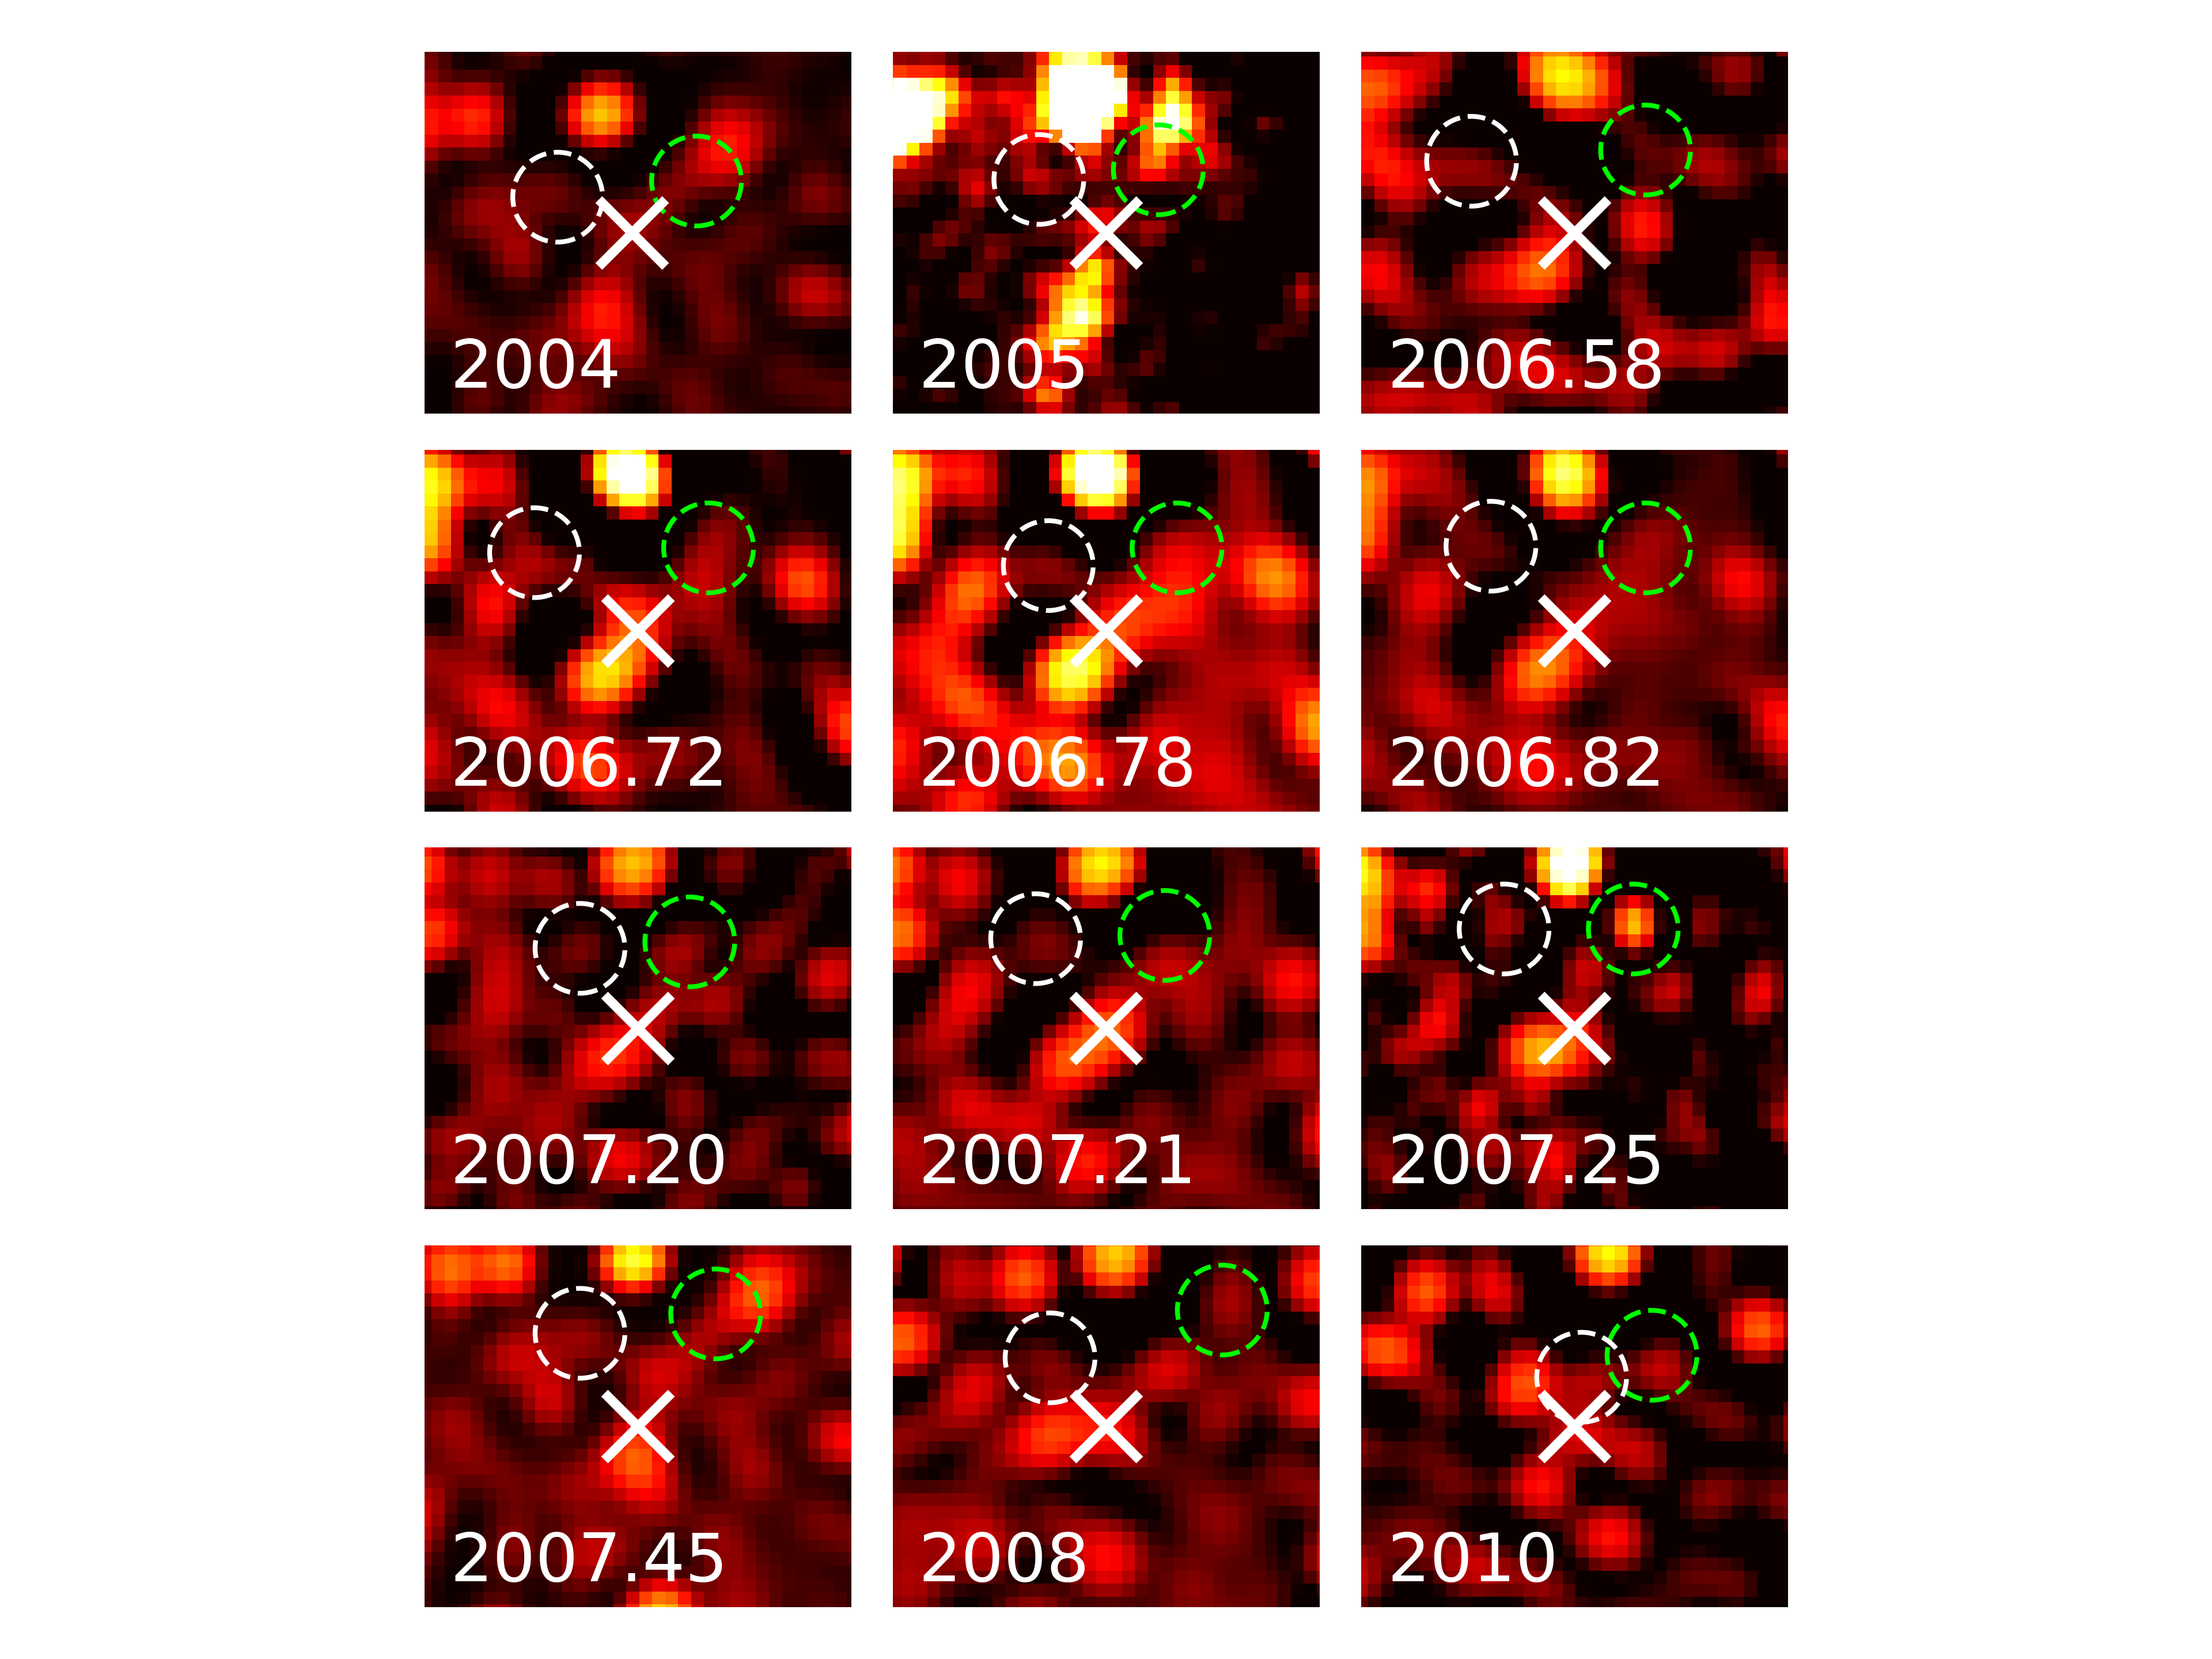

Here is the Python script that generated this plot:
import numpy as np
import matplotlib
import matplotlib.pyplot as plt
import matplotlib.mlab as mlab
import matplotlib.cm as cm
import matplotlib.image as mpimg
from PIL import Image
from astropy.utils.data import download_file
from astropy.io import fits
from pylab import *
from optparse import OptionParser
from matplotlib.colors import LogNorm
from mpl_toolkits.axes_grid1 import ImageGrid
from PIL import Image


#data = np.loadtxt("plot_me.dat")
#x,y=np.loadtxt("plot_me.dat",unpack=True) #thanks warren!
#x,y =  zip(*data)
#plot.plot(x, y, linewidth=2.0)

#image_data_1a = fits.getdata('2013_naco.fits')
#image_data_1b = fits.getdata('2002_naco.fits')
#image_data_1b = fits.getdata('2002_naco_gg.fits')
#image_data_1b = fits.getdata('2002_naco_gggg.fits')
#image_data_1c = fits.getdata('2003_naco.fits')


image_data_1 = fits.getdata('2004_naco_f.fits')
#image_data_2 = fits.getdata('2005_naco_b.fits')
image_data_2 = fits.getdata('2005_naco_gggg.fits')
#image_data_3 = fits.getdata('2006_naco.fits') 2006_naco = 2006_d
image_data_3 = fits.getdata('2006_a.fits')
image_data_4 = fits.getdata('2006_b.fits')
image_data_5 = fits.getdata('2006_c.fits')
image_data_6 = fits.getdata('2006_d.fits')
  
image_data_7 = fits.getdata('2007_naco_a.fits')
image_data_8 = fits.getdata('2007_naco_b.fits')
image_data_9 = fits.getdata('2007_naco_c.fits')
image_data_10 = fits.getdata('2007_naco_d.fits')

image_data_11 = fits.getdata('2008_naco.fits')
#image_data_6 = fits.getdata('2009_naco.fits')


image_data_12 = fits.getdata('2010_naco_a.fits')
#image_data_8 = fits.getdata('2011_naco.fits')
#image_data_9 = fits.getdata('2012_naco.fits')


print(type(image_data_1))
print(image_data_1.shape)

print(type(image_data_2))
print(image_data_2.shape)

print(type(image_data_3))
print(image_data_3.shape)

print(type(image_data_4))
print(image_data_4.shape)

print(type(image_data_5))
print(image_data_5.shape)

#print(type(image_data_6))
#print(image_data_6.shape)

print(type(image_data_7))
print(image_data_7.shape)

#print(type(image_data_8))
#print(image_data_8.shape)
#
#print(type(image_data_9))
#print(image_data_9.shape)


fig = plt.figure()
########################
a = [0,301,0,301]
b = 14
c = 'white'
#########################################################################
#ax1a = fig.add_subplot(431)
#######
#ax1a.text(147.0+4, 162.0, '133 mas', color='black', size=8)
#ax1a.plot([149+4, 159+4], [161, 161], color='black')
#
#ax1a.arrow(165, 170, -10 , 0, head_width=2, head_length=4, fc= 'black', ec= 'black')
#ax1a.arrow(165, 170, 0 , 10, head_width=2, head_length=4, fc= 'black', ec= 'black')
#
#ax1a.text(150.0, 172.0, 'East', color='black', size=8)
#ax1a.text(154.0, 182.0, 'North', color='black', size=8)
#
#######
#image_data_10a = np.sqrt(image_data_1a**2)/4239.16 # Normalize it
#
#image_data_100a = image_data_10a-image_data_10a
#
#ax1a.imshow(image_data_100a, cmap='hot', norm=LogNorm(vmin=0.002, vmax=.4), origin='lower', interpolation='none', extent=a)
#
#ax1a.text(62.0, 23.5, 'X8', color='white', size=14)
#
#plt.tick_params(
#    axis='both',          # changes apply to the x-axis
#    which='both',      # both major and minor ticks are affected
#    bottom='off',      # ticks along the bottom edge are off
#    top='off',         # ticks along the top edge are off
#    labelbottom='off', # labels along the bottom edge are off
#right='off', left='off', labelleft='off')
#
#ax1a.spines['top'].set_visible(False)
#ax1a.spines['right'].set_visible(False)
#ax1a.spines['bottom'].set_visible(False)
#ax1a.spines['left'].set_visible(False)
#
#plt.xlim(145,178)
#plt.ylim(160,188)
#########################################################################
aaa1 = 145 # delta x = 33 = 2*16.5
aaa2 = 178
bbb1 = 160 # delta y = 28 = 2*14
bbb2 = 188
######################################################################### 2002
#ax1b = fig.add_subplot(431)
#ax1b.text(147.0+6.43, 162.0+7.43, '2002', color='white', size=14)
#ax1b.plot(165+2.93, 183-1.57, "wx", markeredgewidth=2, color='black',markersize= b) 
##ax1b.plot(165+2.93, 183-5.26, "wx", markeredgewidth=2, color='white',markersize= b) #corrected 2006 SgrA* position
##ax1b.scatter(172.5, 179., s=250, facecolors='none', color='lime', linewidth=1, linestyle='dashed')
##ax1b.scatter(168.5, 186.5, s=250, facecolors='none', color='lime', linewidth=1, linestyle='dashed')  #2002_naco_f
#ax1b.scatter(171, 185.5, s=250, facecolors='none', color='lime', linewidth=1, linestyle='dashed')    #2002_naco_gg & 2002_naco_ggg
##ax1b.scatter(169.6, 181.0, s=250, facecolors='none', color='lime', linewidth=1, linestyle='dashed')
#
#plt.ylabel('East', size=14)
#
#ax1b.set_title('North')
#
##ax1b.text(145.0+6.43, 182.0+3.74, '133 mas', color='white', size=8)
##ax1b.plot([147+6.43, 157+6.43], [181+3.74, 181+3.74], color='white')
#
##image_data_10b = np.sqrt(image_data_1b**2)/4239.16 # Normalize it
##image_data_10b = np.sqrt(image_data_1b**2)/757003 # Normalize it
##image_data_10b = np.sqrt(image_data_1b**2)/4902.04 # Normalize it
##image_data_10b = np.sqrt(image_data_1b**2)/13.7772 # Normalize it 2002_naco_gg
##image_data_10b = np.sqrt(image_data_1b**2)/757003 # Normalize it 2002_naco_f
##image_data_10b = np.sqrt(image_data_1b**2)/14.37 # Normalize it 2002_naco_ggg
#image_data_10b = np.sqrt(image_data_1b**2)/8.24616 # Normalize it 2002_naco_gggg
#
#ax1b.imshow(image_data_10b, cmap='hot', norm=LogNorm(vmin=0.1, vmax=.3), origin='lower', interpolation='none', extent=a)
##ax1b.imshow(image_data_10b, cmap='hot', vmin=0.01, vmax=.2, origin='lower', interpolation='none', extent=a)
##(vmin=0.001, vmax=.4)
##norm=LogNorm(vmin=0.085, vmax=.2)
#
#
#plt.tick_params(
#    axis='both',          # changes apply to the x-axis
#    which='both',      # both major and minor ticks are affected
#    bottom='off',      # ticks along the bottom edge are off
#    top='off',         # ticks along the top edge are off
#    labelbottom='off', # labels along the bottom edge are off
#right='off', left='off', labelleft='off')
#
##plt.xlim(aaa1+6.43,aaa2+6.43)  #center 161.5
##plt.ylim(bbb1+3.74,bbb2+3.74)  #center 174
#plt.xlim(aaa1+6.43,aaa2+6.43)  #center 161.5
#plt.ylim(bbb1+7.43,bbb2+7.43)  #center 174
########################################################################## 2003
#ax1c = fig.add_subplot(432)
#ax1c.text(147.0+6.43, 162.0+3.74, '2003', color='white', size=14)
#ax1c.plot(165+2.93, 183-5.6, "wx", markeredgewidth=2, color='white',markersize= b) #corrected 2006 SgrA* position
#ax1c.scatter(169.5, 178.5, s=250, facecolors='none', color='lime', linewidth=1, linestyle='dashed')
#
#image_data_10c = np.sqrt(image_data_1c**2)/1025.86 # Normalize it
#
#ax1c.imshow(image_data_10c, cmap='hot', norm=LogNorm(vmin=0.005, vmax=.4), origin='lower', interpolation='none', extent=a)
#
#plt.tick_params(
#    axis='both',          # changes apply to the x-axis
#    which='both',      # both major and minor ticks are affected
#    bottom='off',      # ticks along the bottom edge are off
#    top='off',         # ticks along the top edge are off
#    labelbottom='off', # labels along the bottom edge are off
#right='off', left='off', labelleft='off')
#
#plt.xlim(aaa1+6.43,aaa2+6.43)  #center 161.5
#plt.ylim(bbb1+3.74,bbb2+3.74)  #center 174
#
#
#########################################################################  2004
ax1 = fig.add_subplot(431)

ax1.text(147.0+6.43, 162.0, '2004', color='white', size=14)

ax1.plot(165+2.48, 183-9, "wx", markeredgewidth=2, color='white',markersize= b) 

#ax1.scatter(171, 176, s=250, facecolors='none', color='lime', linewidth=1, linestyle='dashed')
ax1.scatter(172.5, 178, s=350, facecolors='none', color='lime', linewidth=1, linestyle='dashed')
ax1.scatter(161.75, 176.75, s=350, facecolors='none', color= c, linewidth=1, linestyle='dashed') # naco_gg


#image_data_10t = np.sqrt(image_data_1**2)/9465.67 # Normalize it
#image_data_10t = np.sqrt(image_data_1**2)/1160.11
image_data_10t = np.sqrt((image_data_1/1.997e+5)**2)
#image_data_10t = (image_data_1/3052)


image_data_10 = image_data_10t + image_data_10t[145:146,176:177]

ax1.imshow(image_data_10, cmap='hot', norm=LogNorm(vmin=0.00025, vmax=.35), origin='lower', interpolation='none', extent=a)

#plt.tick_params(
#    axis='both',          # changes apply to the x-axis
#    which='both',      # both major and minor ticks are affected
#    bottom='off',      # ticks along the bottom edge are off
#    top='off',         # ticks along the top edge are off
#    labelbottom='off', # labels along the bottom edge are off
#right='off', left='off', labelleft='off')
ax1.axis('off')

plt.xlim(aaa1+6.43,aaa2+6.43)  #center 161.5
plt.ylim(bbb1,bbb2)  #center 174

############################################################################### 2005
ax2 = fig.add_subplot(432)
  
ax2.text(147.0+5.45, 162.0-1.37, '2005', color='white', size=14)

ax2.plot(165+1.95, 183-10.37, "wx", markeredgewidth=2, color='white',markersize= b)

#ax2.scatter(170, 176, s=250, facecolors='none', color='lime', linewidth=1, linestyle='dashed')
ax2.scatter(171., 177.5, s=350, facecolors='none', color='lime', linewidth=1, linestyle='dashed') # naco_gg
ax2.scatter(161.75, 176.75, s=350, facecolors='none', color=c, linewidth=1, linestyle='dashed') # naco_gg

#ax2.scatter(171., 178.5, s=250, facecolors='none', color='lime', linewidth=1, linestyle='dashed') # naco_g
#172.8, 178.5

#image_data_20 = image_data_2/356.595
#image_data_20 = image_data_2/2414.55
#image_data_20 = np.sqrt(image_data_2**2)  naco_f
#image_data_20 = image_data_2/12.57     # naco_g
#image_data_20 = image_data_2/6.62125     # naco_gg
#image_data_20 = image_data_2/11.6066     # naco_ggg
image_data_20 = image_data_2/9.77356     # naco_gggg

ax2.imshow(image_data_20, cmap='hot', vmin=0.065, vmax=.3 , origin='lower', interpolation='none', extent=a)
#norm=LogNorm(vmin=0.005, vmax=.4)
#norm=LogNorm(vmin=0.01, vmax=.4)
#norm=LogNorm(vmin=0.1, vmax=.6)
#vmin=0.065, vmax=.45 naco_gg

#plt.tick_params(
#    axis='both',          # changes apply to the x-axis
#    which='both',      # both major and minor ticks are affected
#    bottom='off',      # ticks along the bottom edge are off
#    top='off',         # ticks along the top edge are off
#    labelbottom='off', # labels along the bottom edge are off
#right='off', left='off', labelleft='off')
ax2.axis('off')

plt.xlim(aaa1+5.45,aaa2+5.45)  #center 161.5
plt.ylim(bbb1-1.37,bbb2-1.37)  #center 174
############################################################################### 2006a
ax3 = fig.add_subplot(433)

ax3.text(147.0+4.47, 162.0-3.03, '2006.58', color='white', size=14)

ax3.plot(165+0.97, 183-12.03, "wx", markeredgewidth=2, color='white',markersize= b)

#ax3.scatter(170.25, 174, s=250, facecolors='none', color='lime', linewidth=1, linestyle='dashed')
#ax3.scatter(172.47, 177.87, s=250, facecolors='none', color='lime', linewidth=1, linestyle='dashed')
ax3.scatter(171.47, 177.37, s=350, facecolors='none', color='lime', linewidth=1, linestyle='dashed')
ax3.scatter(159.5-1.5, 177.5-1.0, s=350, facecolors='none', color=c, linewidth=1, linestyle='dashed') # naco_gg

#image_data_30 = image_data_3/884.61
image_data_30 = np.sqrt((image_data_3/4.343e+4)**2)


#ax3.imshow(image_data_30, cmap='hot', norm=LogNorm(vmin=0.008, vmax=0.2) , origin='lower', interpolation='none', extent=a)
ax3.imshow(image_data_30, cmap='hot', norm=LogNorm(vmin=0.000075, vmax=0.05) , origin='lower', interpolation='none', extent=a)

#plt.tick_params(
#    axis='both',          # changes apply to the x-axis
#    which='both',      # both major and minor ticks are affected
#    bottom='off',      # ticks along the bottom edge are off
#    top='off',         # ticks along the top edge are off
#    labelbottom='off', # labels along the bottom edge are off
#right='off', left='off', labelleft='off')
ax3.axis('off')

plt.xlim(aaa1+4.47,aaa2+4.47)  #center 161.5
plt.ylim(bbb1-3.03,bbb2-3.03)  #center 174
############################################################################### 2006b
ax4 = fig.add_subplot(434)

ax4.text(147.0+4.47, 162.0-3.03, '2006.72', color='white', size=14)

ax4.plot(165+0.97, 183-12.03, "wx", markeredgewidth=2, color='white',markersize= b)

#ax3.scatter(170.25, 174, s=250, facecolors='none', color='lime', linewidth=1, linestyle='dashed')
#ax3.scatter(172.47, 177.87, s=250, facecolors='none', color='lime', linewidth=1, linestyle='dashed')
ax4.scatter(171.47, 177.37, s=350, facecolors='none', color='lime', linewidth=1, linestyle='dashed')
ax4.scatter(159.5-1.5, 177.5-.5, s=350, facecolors='none', color=c, linewidth=1, linestyle='dashed') # naco_gg

#image_data_30 = image_data_3/884.61
image_data_40 = np.sqrt((image_data_4/4.343e+4)**2)


#ax3.imshow(image_data_30, cmap='hot', norm=LogNorm(vmin=0.008, vmax=0.2) , origin='lower', interpolation='none', extent=a)
ax4.imshow(image_data_40, cmap='hot', norm=LogNorm(vmin=0.00075, vmax=0.05) , origin='lower', interpolation='none', extent=a)

#plt.tick_params(
#    axis='both',          # changes apply to the x-axis
#    which='both',      # both major and minor ticks are affected
#    bottom='off',      # ticks along the bottom edge are off
#    top='off',         # ticks along the top edge are off
#    labelbottom='off', # labels along the bottom edge are off
#right='off', left='off', labelleft='off')
ax4.axis('off')

plt.xlim(aaa1+4.47,aaa2+4.47)  #center 161.5
plt.ylim(bbb1-3.03,bbb2-3.03)  #center 174
############################################################################### 2006c
ax5 = fig.add_subplot(435)

ax5.text(147.0+4.47, 162.0-3.03, '2006.78', color='white', size=14)

ax5.plot(165+0.97, 183-12.03, "wx", markeredgewidth=2, color='white',markersize= b)

#ax3.scatter(170.25, 174, s=250, facecolors='none', color='lime', linewidth=1, linestyle='dashed')
#ax3.scatter(172.47, 177.87, s=250, facecolors='none', color='lime', linewidth=1, linestyle='dashed')
ax5.scatter(171.47, 177.37, s=350, facecolors='none', color='lime', linewidth=1, linestyle='dashed')
ax5.scatter(159.5+2., 177.5-1.5, s=350, facecolors='none', color=c, linewidth=1, linestyle='dashed') # naco_gg

#image_data_30 = image_data_3/884.61
image_data_50 = np.sqrt((image_data_5/4.343e+4)**2)


#ax3.imshow(image_data_30, cmap='hot', norm=LogNorm(vmin=0.008, vmax=0.2) , origin='lower', interpolation='none', extent=a)
ax5.imshow(image_data_50, cmap='hot', norm=LogNorm(vmin=0.0003, vmax=0.065) , origin='lower', interpolation='none', extent=a)

#plt.tick_params(
#    axis='both',          # changes apply to the x-axis
#    which='both',      # both major and minor ticks are affected
#    bottom='off',      # ticks along the bottom edge are off
#    top='off',         # ticks along the top edge are off
#    labelbottom='off', # labels along the bottom edge are off
#right='off', left='off', labelleft='off')
ax5.axis('off')

plt.xlim(aaa1+4.47,aaa2+4.47)  #center 161.5
plt.ylim(bbb1-3.03,bbb2-3.03)  #center 174
############################################################################### 2006d
ax6 = fig.add_subplot(436)

ax6.text(147.0+4.47, 162.0-3.03, '2006.82', color='white', size=14)

ax6.plot(165+0.97, 183-12.03, "wx", markeredgewidth=2, color='white',markersize= b)

#ax3.scatter(170.25, 174, s=250, facecolors='none', color='lime', linewidth=1, linestyle='dashed')
#ax3.scatter(172.47, 177.87, s=250, facecolors='none', color='lime', linewidth=1, linestyle='dashed')
ax6.scatter(171.47, 177.37, s=350, facecolors='none', color='lime', linewidth=1, linestyle='dashed')
ax6.scatter(159.5, 177.5, s=350, facecolors='none', color=c, linewidth=1, linestyle='dashed') # naco_gg

#image_data_30 = image_data_3/884.61
image_data_60 = np.sqrt((image_data_6/4.343e+4)**2)


#ax3.imshow(image_data_30, cmap='hot', norm=LogNorm(vmin=0.008, vmax=0.2) , origin='lower', interpolation='none', extent=a)
ax6.imshow(image_data_60, cmap='hot', norm=LogNorm(vmin=0.00007, vmax=0.05) , origin='lower', interpolation='none', extent=a)

#plt.tick_params(
#    axis='both',          # changes apply to the x-axis
#    which='both',      # both major and minor ticks are affected
#    bottom='off',      # ticks along the bottom edge are off
#    top='off',         # ticks along the top edge are off
#    labelbottom='off', # labels along the bottom edge are off
#right='off', left='off', labelleft='off')
ax6.axis('off')

plt.xlim(aaa1+4.47,aaa2+4.47)  #center 161.5
plt.ylim(bbb1-3.03,bbb2-3.03)  #center 174
############################################################################### 2007a
ax7 = fig.add_subplot(437)

ax7.text(147.0+3.95, 162.0-3.7, '2007.20', color='white', size=14)

ax7.plot(165+0.45, 183-12.7, "wx", markeredgewidth=2, color='white',markersize= b)

#ax4.scatter(169.5, 174, s=250, facecolors='none', color='lime', linewidth=1, linestyle='dashed')
ax7.scatter(170.-.5, 178.-1., s=350, facecolors='none', color='lime', linewidth=1, linestyle='dashed')
ax7.scatter(160+1., 178.-1.5, s=350, facecolors='none', color=c, linewidth=1, linestyle='dashed') # naco_gg

#image_data_40 = image_data_4/5220.32
image_data_70 = np.sqrt((image_data_7/np.max(image_data_7))**2)

ax7.imshow(image_data_70, cmap='hot', norm=LogNorm(vmin=0.000075, vmax=0.5) , origin='lower', interpolation='none', extent=a)

#plt.tick_params(
#    axis='both',          # changes apply to the x-axis
#    which='both',      # both major and minor ticks are affected
#    bottom='off',      # ticks along the bottom edge are off
#    top='off',         # ticks along the top edge are off
#    labelbottom='off', # labels along the bottom edge are off
#right='off', left='off', labelleft='off')
ax7.axis('off')

plt.xlim(aaa1+3.95,aaa2+3.95)  #center 161.5
plt.ylim(bbb1-3.7,bbb2-3.7)  #center 174
############################################################################### 2007b
ax8 = fig.add_subplot(438)

ax8.text(147.0+3.95, 162.0-3.7, '2007.21', color='white', size=14)

ax8.plot(165+0.45, 183-12.7, "wx", markeredgewidth=2, color='white',markersize= b)

#ax4.scatter(169.5, 174, s=250, facecolors='none', color='lime', linewidth=1, linestyle='dashed')
ax8.scatter(170., 178.-.5, s=350, facecolors='none', color='lime', linewidth=1, linestyle='dashed')
ax8.scatter(160, 178.-.75, s=350, facecolors='none', color=c, linewidth=1, linestyle='dashed') # naco_gg

#image_data_40 = image_data_4/5220.32
image_data_80 = np.sqrt((image_data_8/np.max(image_data_8))**2)

ax8.imshow(image_data_80, cmap='hot', norm=LogNorm(vmin=0.000075, vmax=0.5) , origin='lower', interpolation='none', extent=a)

#plt.tick_params(
#    axis='both',          # changes apply to the x-axis
#    which='both',      # both major and minor ticks are affected
#    bottom='off',      # ticks along the bottom edge are off
#    top='off',         # ticks along the top edge are off
#    labelbottom='off', # labels along the bottom edge are off
#right='off', left='off', labelleft='off')
ax8.axis('off')

plt.xlim(aaa1+3.95,aaa2+3.95)  #center 161.5
plt.ylim(bbb1-3.7,bbb2-3.7)  #center 174
############################################################################### 2007c
ax9 = fig.add_subplot(439)

ax9.text(147.0+3.95, 162.0-3.7, '2007.25', color='white', size=14)

ax9.plot(165+0.45, 183-12.7, "wx", markeredgewidth=2, color='white',markersize= b)

#ax4.scatter(169.5, 174, s=250, facecolors='none', color='lime', linewidth=1, linestyle='dashed')
ax9.scatter(170., 178., s=350, facecolors='none', color='lime', linewidth=1, linestyle='dashed')
ax9.scatter(160, 178., s=350, facecolors='none', color=c, linewidth=1, linestyle='dashed') # naco_gg

#image_data_40 = image_data_4/5220.32
image_data_90 = image_data_9/300.521

ax9.imshow(image_data_90, cmap='hot', norm=LogNorm(vmin=0.009, vmax=0.5) , origin='lower', interpolation='none', extent=a)

#plt.tick_params(
#    axis='both',          # changes apply to the x-axis
#    which='both',      # both major and minor ticks are affected
#    bottom='off',      # ticks along the bottom edge are off
#    top='off',         # ticks along the top edge are off
#    labelbottom='off', # labels along the bottom edge are off
#right='off', left='off', labelleft='off')
ax9.axis('off')

plt.xlim(aaa1+3.95,aaa2+3.95)  #center 161.5
plt.ylim(bbb1-3.7,bbb2-3.7)  #center 174
############################################################################### 2007d
ax10 = fig.add_subplot(4,3,10)

ax10.text(147.0+3.95, 162.0-3.7, '2007.45', color='white', size=14)

ax10.plot(165+0.45, 183-12.7, "wx", markeredgewidth=2, color='white',markersize= b)

#ax4.scatter(169.5, 174, s=250, facecolors='none', color='lime', linewidth=1, linestyle='dashed')
ax10.scatter(170.+1.5, 178.+1, s=350, facecolors='none', color='lime', linewidth=1, linestyle='dashed')
ax10.scatter(160+1, 178.-.5, s=350, facecolors='none', color=c, linewidth=1, linestyle='dashed') # naco_gg

#image_data_40 = image_data_4/5220.32
image_data_100 = image_data_10/np.max(image_data_10)

ax10.imshow(image_data_100, cmap='hot', norm=LogNorm(vmin=0.0002, vmax=0.1) , origin='lower', interpolation='none', extent=a)

#plt.tick_params(
#    axis='both',          # changes apply to the x-axis
#    which='both',      # both major and minor ticks are affected
#    bottom='off',      # ticks along the bottom edge are off
#    top='off',         # ticks along the top edge are off
#    labelbottom='off', # labels along the bottom edge are off
#right='off', left='off', labelleft='off')
ax10.axis('off')

plt.xlim(aaa1+3.95,aaa2+3.95)  #center 161.5
plt.ylim(bbb1-3.7,bbb2-3.7)  #center 174
############################################################################### 2008
ax11 = fig.add_subplot(4,3,11)

ax11.text(147.0+2.83, 162.0-4.3, '2008', color='white', size=14)

ax11.plot(165-0.67, 183-13.3, "wx", markeredgewidth=2, color='white',markersize= b)

#ax5.scatter(169, 174, s=250, facecolors='none', color='lime', linewidth=1, linestyle='dashed')
ax11.scatter(165-0.67+9.0, 183-13.3+8.0+1.0, s=350, facecolors='none', color='lime', linewidth=1, linestyle='dashed')
ax11.scatter(160, 175., s=350, facecolors='none', color=c, linewidth=1, linestyle='dashed') # naco_gg

image_data_110 = np.sqrt(((image_data_11)/1.561e+5)**2)
#image_data_50 = image_data_5

ax11.imshow(image_data_110, cmap='hot', norm=LogNorm(vmin=0.000075, vmax=.7) , origin='lower', interpolation='none', extent=a)
#LogNorm(vmin=0.01, vmax=0.5)
#plt.tick_params(
#    axis='both',          # changes apply to the x-axis
#    which='both',      # both major and minor ticks are affected
#    bottom='off',      # ticks along the bottom edge are off
#    top='off',         # ticks along the top edge are off
#    labelbottom='off', # labels along the bottom edge are off
#right='off', left='off', labelleft='off')
ax11.axis('off')

plt.xlim(aaa1+2.83,aaa2+2.83)  #center 161.5
plt.ylim(bbb1-4.3,bbb2-4.3)  #center 174
############################################################################## 2009
#ax6 = fig.add_subplot(438)
#
#ax6.text(147.0+1.85, 162.0-4.5, '2009', color='white', size=14)
#  
#ax6.plot(165-1.65, 183-13.5, "wx", markeredgewidth=2, color='white',markersize= b)
#
##ax6.scatter(171, 174.5, s=250, facecolors='none', color='lime', linewidth=1, linestyle='dashed')
#ax6.scatter(165-1.65+6.42, 183-13.5+6.45, s=250, facecolors='none', color='lime', linewidth=1, linestyle='dashed')
#
#image_data_60 = np.sqrt(image_data_6**2)/7066.96
#
#ax6.imshow(image_data_60, cmap='hot', norm=LogNorm(vmin=0.005, vmax=0.3), origin='lower', interpolation='none', extent=a)
#
#plt.tick_params(
#    axis='both',          # changes apply to the x-axis
#    which='both',      # both major and minor ticks are affected
#    bottom='off',      # ticks along the bottom edge are off
#    top='off',         # ticks along the top edge are off
#    labelbottom='off', # labels along the bottom edge are off
#right='off', left='off', labelleft='off')
#
#plt.xlim(aaa1+1.85,aaa2+1.85)  #center 161.5
#plt.ylim(bbb1-4.5,bbb2-4.5)  #center 174
############################################################################## 2010
ax12 = fig.add_subplot(4,3,12)#4,3,9)

ax12.text(147.0+0.95, 162.0-4.3, '2010', color='white', size=14)

ax12.plot(165-2.55, 183-13.3, "wx", markeredgewidth=2, color='white',markersize= b)

#ax7.scatter(169, 174, s=250, facecolors='none', color='lime', linewidth=1, linestyle='dashed')
ax12.scatter(165-2.55+6.0, 183-13.3+5.5, s=350, facecolors='none', color='lime', linewidth=1, linestyle='dashed')
ax12.scatter(163, 173.5, s=350, facecolors='none', color=c, linewidth=1, linestyle='dashed') # naco_gg

image_data_120 = np.sqrt((image_data_12/1.602e+5)**2)

ax12.imshow(image_data_120, cmap='hot', norm=LogNorm(vmin=0.0002, vmax=.25), origin='lower', interpolation='none', extent=a)

#plt.tick_params()
#plt.tight_layout()
#    axis='both',          # changes apply to the x-axis
#    which='both',      # both major and minor ticks are affected
#    bottom='off',      # ticks along the bottom edge are off
#    top='off',         # ticks along the top edge are off
#    labelbottom='off', # labels along the bottom edge are off
#right='off', left='off', labelleft='off')
#
#ax7.spines['top'].set_visible(False)
#ax7.spines['right'].set_visible(False)
#ax7.spines['bottom'].set_visible(False)
#ax7.spines['left'].set_visible(False)

#plt.xticks([])
#plt.yticks([])

#fig.patch.set_visible(False)
ax12.axis('off')

plt.xlim(aaa1+0.95,aaa2+0.95)  #center 161.5
plt.ylim(bbb1-4.3,bbb2-4.3)  #center 174
############################################################################## 2011
#ax8 = fig.add_subplot(4,3,10)
#
#ax8.text(147.0+0.27, 162.0-3.7, '2011', color='white', size=14)
#
#ax8.plot(165-3.23, 183-12.7, "wx", markeredgewidth=2, color='white',markersize= b)
#
##ax8.scatter(166, 174.5, s=250, facecolors='none', color='lime', linewidth=1, linestyle='dashed')
#ax8.scatter(165-3.23+4.32, 183-12.7+5.49, s=250, facecolors='none', color='lime', linewidth=1, linestyle='dashed')
#
#image_data_80 = image_data_8/620.927
#
#ax8.imshow(image_data_80, cmap='hot', norm=LogNorm(vmin=0.05, vmax=0.5), origin='lower', interpolation='none', extent=a)
#
#plt.tick_params(
#    axis='both',          # changes apply to the x-axis
#    which='both',      # both major and minor ticks are affected
#    bottom='off',      # ticks along the bottom edge are off
#    top='off',         # ticks along the top edge are off
#    labelbottom='off', # labels along the bottom edge are off
#right='off', left='off', labelleft='off')
#
#ax8.spines['top'].set_visible(False)
#ax8.spines['right'].set_visible(False)
#ax8.spines['bottom'].set_visible(False)
#ax8.spines['left'].set_visible(False)
#
#plt.xlim(aaa1+0.27,aaa2+0.27)  #center 161.5
#plt.ylim(bbb1-3.7,bbb2-3.7)  #center 174
############################################################################### 2012
#ax9 = fig.add_subplot(4,3,11)
#
#ax9.text(147.0-0.33, 162.0-3.1, '2012', color='white', size=14)
#
#ax9.plot(165-3.83, 183-12.1, "wx", markeredgewidth=2, color='white',markersize= b)
#
##ax9.scatter(164, 174.5, s=250, facecolors='none', color='lime', linewidth=1, linestyle='dashed')
#ax9.scatter(165-3.83+2.8, 183-12.1+4.0, s=250, facecolors='none', color='lime', linewidth=1, linestyle='dashed')
#
#image_data_90 = image_data_9/2110.73
#
#ax9.imshow(image_data_90, cmap='hot', norm=LogNorm(vmin=0.009, vmax=0.5), origin='lower', interpolation='none', extent=a)
#
#plt.tick_params(
#    axis='both',          # changes apply to the x-axis
#    which='both',      # both major and minor ticks are affected
#    bottom='off',      # ticks along the bottom edge are off
#    top='off',         # ticks along the top edge are off
#    labelbottom='off', # labels along the bottom edge are off
#right='off', left='off', labelleft='off')
#
#ax9.spines['top'].set_visible(False)
#ax9.spines['right'].set_visible(False)
#ax9.spines['bottom'].set_visible(False)
#ax9.spines['left'].set_visible(False)
#
#plt.xlim(aaa1-0.33,aaa2-0.33)  #center 161.5
#plt.ylim(bbb1-3.1,bbb2-3.1)  #center 174
###############################################################################
##########################################################################
#ax1a = fig.add_subplot(4,3,12)
#######
##ax1a.text(147.0+4, 162.0, '133 mas', color='black', size=8)
##ax1a.plot([149+4, 159+4], [161, 161], color='black')
#
##ax1a.arrow(165, 170, -10 , 0, head_width=2, head_length=4, fc= 'black', ec= 'black')
##ax1a.arrow(165, 170, 0 , 10, head_width=2, head_length=4, fc= 'black', ec= 'black')
#
##ax1a.text(150.0, 172.0, 'East', color='black', size=8)
##ax1a.text(154.0, 182.0, 'North', color='black', size=8)
#
#######
#ax1a.text(147.0-1.03, 162.0-1.8, '2013', color='white', size=14)
#ax1a.plot(165-4.53, 183-10.8, "wx", markeredgewidth=2, color='white',markersize= b)
#
#
#image_data_10a = np.sqrt(image_data_1a**2)/1261.17 # Normalize it
#
#ax1a.scatter((165-4.53)+1.56, (183-10.8)+3.15, s=250, facecolors='none', color='lime', linewidth=1, linestyle='dashed')
#
#
#ax1a.imshow(image_data_10a, cmap='hot', norm=LogNorm(vmin=0.009, vmax=.4), origin='lower', interpolation='none', extent=a)
#
#plt.tick_params(
#    axis='both',          # changes apply to the x-axis
#    which='both',      # both major and minor ticks are affected
#    bottom='off',      # ticks along the bottom edge are off
#    top='off',         # ticks along the top edge are off
#    labelbottom='off', # labels along the bottom edge are off
#right='off', left='off', labelleft='off')
#
#ax1a.spines['top'].set_visible(False)
#ax1a.spines['right'].set_visible(False)
#ax1a.spines['bottom'].set_visible(False)
#ax1a.spines['left'].set_visible(False)
#
#plt.xlim(aaa1-1.03,aaa2-1.03)  #center 161.5
#plt.ylim(bbb1-1.8,bbb2-1.8)  #center 174


#########################################################################
plt.tight_layout()
plt.subplots_adjust(wspace=-.6, hspace =.1)#,vspace= -.1)
#plt.tight_layout()
plt.savefig('overview_s4711_all.png', dpi=600)#, bbox_inches='tight')
plt.show()
plt.close()
